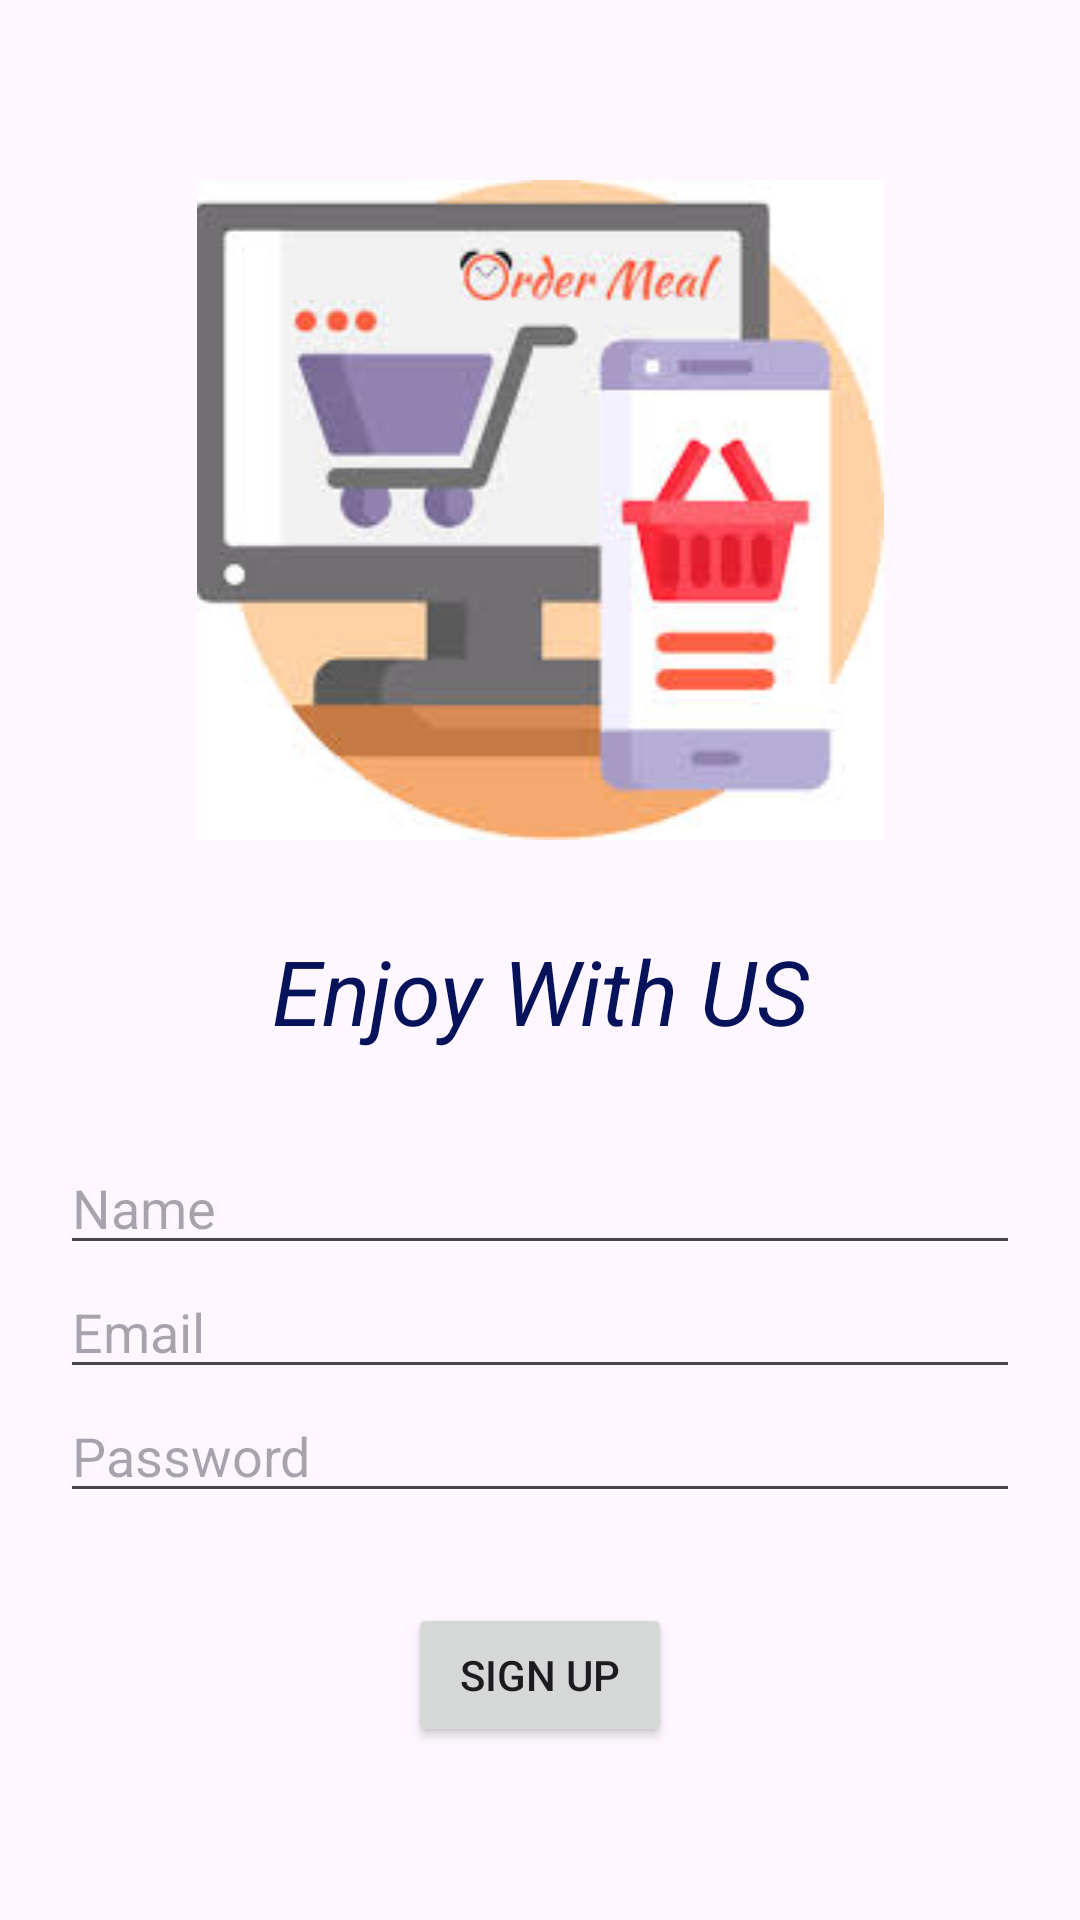

Here is an Android app screen rendered from its layout file. Give the layout XML and the strings, colors and styles it references.
<!-- AndroidManifest.xml: application theme Theme.SEU_IS_18_ICT_039 -->
<!-- res/layout/activity_signup.xml -->
<LinearLayout xmlns:android="http://schemas.android.com/apk/res/android"
    android:layout_width="match_parent"
    android:layout_height="match_parent"
    android:orientation="vertical"
    android:padding="20dp">
    <ImageView
        android:src="@drawable/image4"
        android:layout_marginTop="40dp"
        android:layout_width="match_parent"
        android:layout_height="wrap_content"/>
    <TextView
        android:text="Enjoy With US"
        android:layout_marginTop="30dp"
        android:textColor="#06135A"
        android:textStyle="italic"
        android:textSize="30dp"
        android:gravity="center"
        android:layout_width="match_parent"
        android:layout_height="wrap_content"/>

    <EditText
        android:id="@+id/name"
        android:layout_marginTop="30dp"
        android:layout_width="match_parent"
        android:layout_height="wrap_content"
        android:hint="Name" />

    <EditText
        android:id="@+id/email"
        android:layout_width="match_parent"
        android:layout_height="wrap_content"
        android:hint="Email" />

    <EditText
        android:id="@+id/password"
        android:layout_width="match_parent"
        android:layout_height="wrap_content"
        android:hint="Password"
        android:inputType="textPassword" />

    <Button
        android:layout_marginTop="30dp"
        android:id="@+id/signup_button"
        android:layout_gravity="center"

        android:layout_width="wrap_content"
        android:layout_height="wrap_content"
        android:text="Sign Up" />
</LinearLayout>
<!-- resources referenced by this layout -->
<resources>
  <!-- drawable image4: jpg bitmap (drawable, 8579 bytes) -->
  <style name="Theme.SEU_IS_18_ICT_039" parent="Base.Theme.SEU_IS_18_ICT_039" />
  <style name="Base.Theme.SEU_IS_18_ICT_039" parent="Theme.Material3.DayNight.NoActionBar">
          
          
      </style>
</resources>
